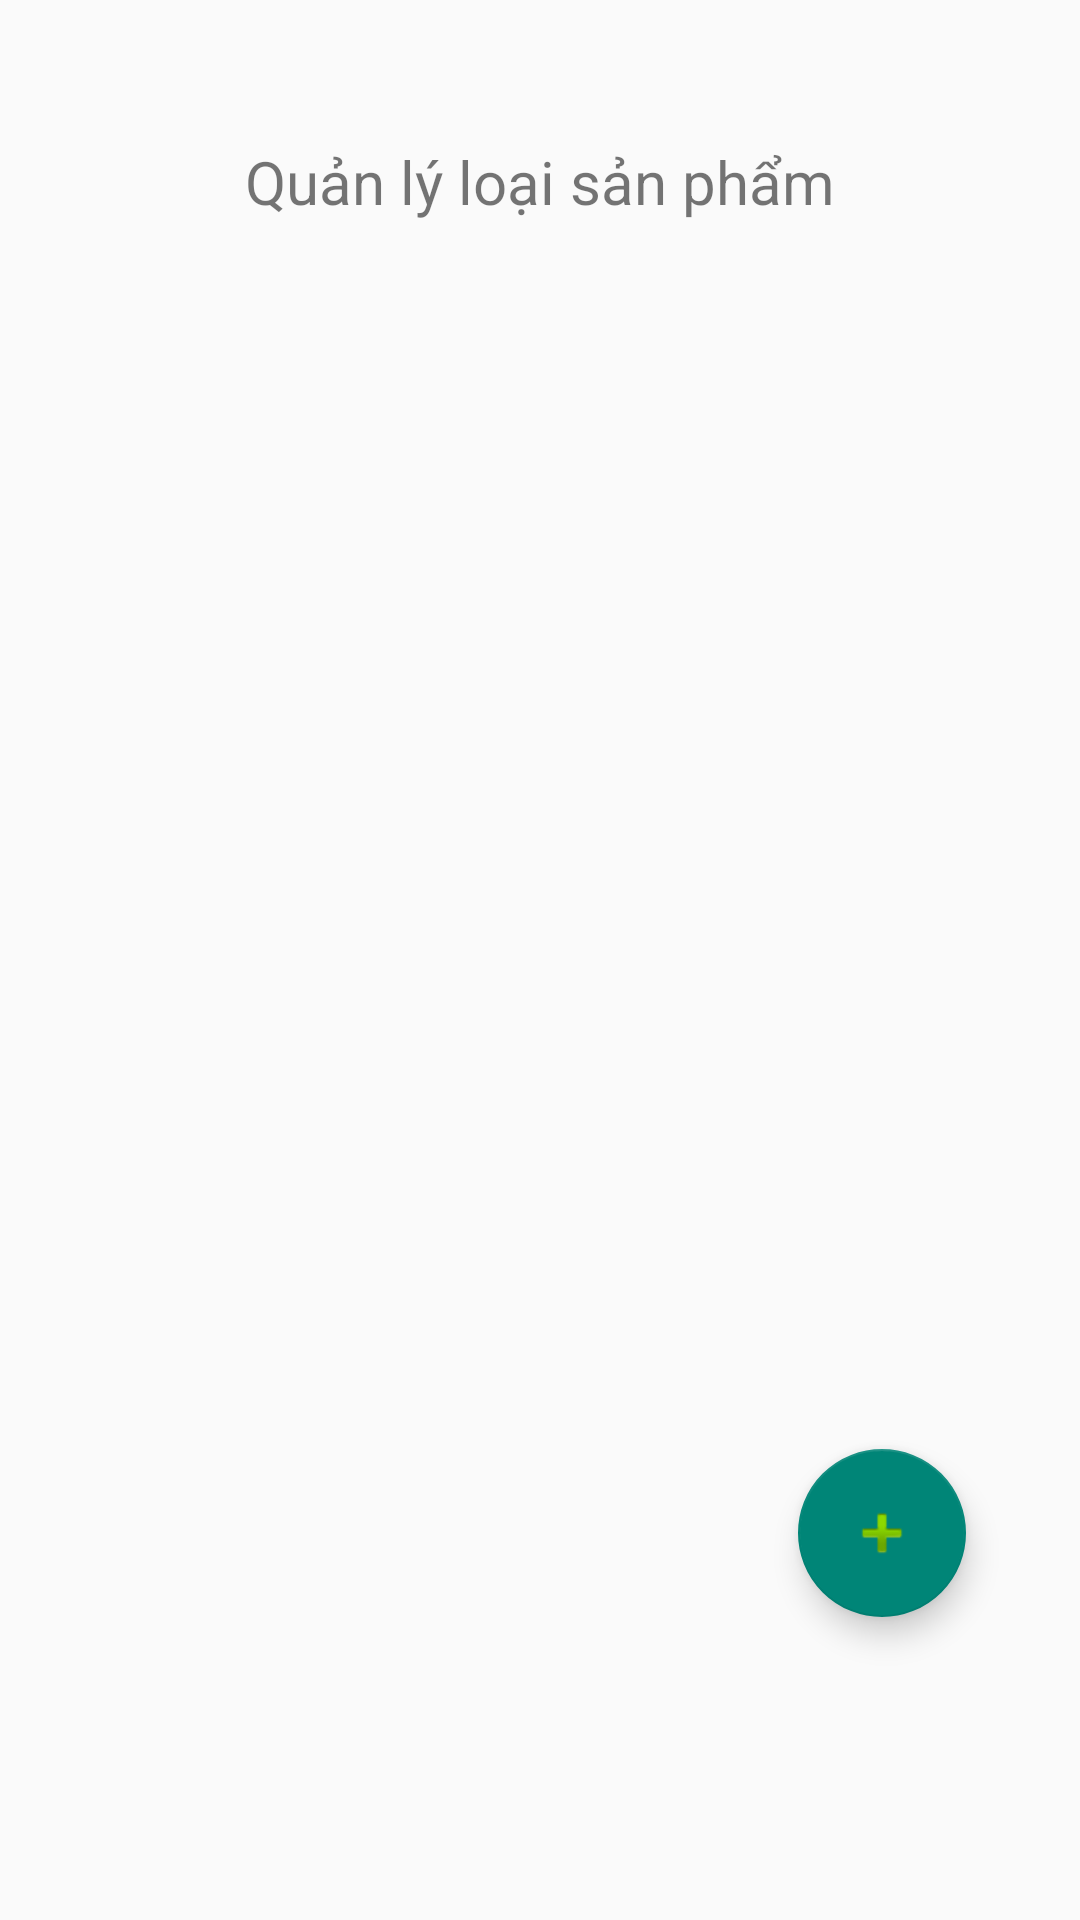

Android layout source for this screen:
<!-- AndroidManifest.xml: application theme Theme.DoAnLTTTBDD_HoangNguyenAnhVy_NguyenThiThuyTien -->
<!-- res/layout/activity_nv_quan_ly_loai_san_pham.xml -->
<?xml version="1.0" encoding="utf-8"?>
<androidx.constraintlayout.widget.ConstraintLayout xmlns:android="http://schemas.android.com/apk/res/android"
    xmlns:app="http://schemas.android.com/apk/res-auto"
    xmlns:tools="http://schemas.android.com/tools"
    android:layout_width="match_parent"
    android:layout_height="match_parent"
    tools:context=".NV_QuanLyLoaiSanPham">

    <TextView
        android:id="@+id/textView15"
        android:layout_width="wrap_content"
        android:layout_height="wrap_content"
        android:layout_marginTop="47dp"
        android:layout_marginBottom="27dp"
        android:text="Quản lý loại sản phẩm"
        android:textSize="20sp"
        app:layout_constraintBottom_toTopOf="@+id/lvLoaisp"
        app:layout_constraintEnd_toEndOf="parent"
        app:layout_constraintStart_toStartOf="parent"
        app:layout_constraintTop_toTopOf="parent" />

    <com.google.android.material.floatingactionbutton.FloatingActionButton
        android:id="@+id/floatingActionButton"
        android:layout_width="wrap_content"
        android:layout_height="wrap_content"
        android:layout_marginEnd="16dp"
        android:layout_marginBottom="53dp"
        android:clickable="true"
        app:layout_constraintBottom_toBottomOf="@+id/lvLoaisp"
        app:layout_constraintEnd_toEndOf="@+id/lvLoaisp"
        app:srcCompat="@android:drawable/ic_input_add" />

    <ListView
        android:id="@+id/lvLoaisp"
        android:layout_width="0dp"
        android:layout_height="0dp"
        android:layout_marginStart="22dp"
        android:layout_marginEnd="22dp"
        android:layout_marginBottom="48dp"
        android:padding="5dp"
        app:layout_constraintBottom_toBottomOf="parent"
        app:layout_constraintEnd_toEndOf="parent"
        app:layout_constraintStart_toStartOf="parent"
        app:layout_constraintTop_toBottomOf="@+id/textView15">


    </ListView>

</androidx.constraintlayout.widget.ConstraintLayout>
<!-- resources referenced by this layout -->
<resources>
  <style name="Theme.DoAnLTTTBDD_HoangNguyenAnhVy_NguyenThiThuyTien" parent="Theme.AppCompat.Light.DarkActionBar">
          
          <item name="colorPrimary">#E41B17</item>
          <item name="colorPrimaryVariant">@color/purple_700</item>
          <item name="colorOnPrimary">#E41B17</item>
          <item name="titleTextColor">@color/white</item>
          
          <item name="colorSecondary">@color/teal_200</item>
          <item name="colorSecondaryVariant">@color/teal_700</item>
          <item name="colorOnSecondary">#E41B17</item>
          
          <item name="android:statusBarColor">#E41B17</item>
          <item name="android:gravity">center</item>
          
      </style>
  <!-- not gathered from this repository: default colours our renderer supplied (Android Studio template values) -->
  <color name="purple_700">#FF3700B3</color>
  <color name="teal_200">#FF03DAC5</color>
  <color name="teal_700">#FF018786</color>
  <color name="white">#FFFFFFFF</color>
</resources>
